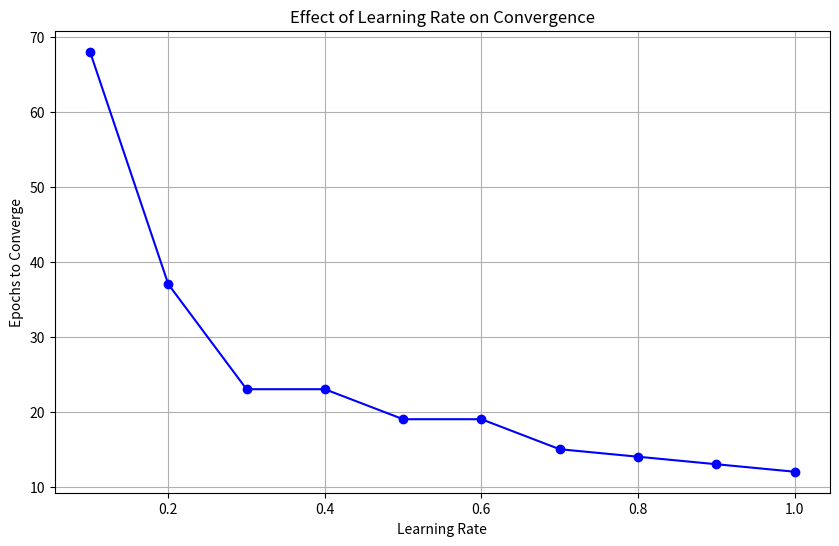

Python code for this plot:
import numpy as np
import matplotlib.pyplot as plt

# AND Gate data
X = np.array([[0, 0], [0, 1], [1, 0], [1, 1]])
y = np.array([0, 0, 0, 1])

def step_activation(x):
    return 1 if x >= 0 else 0

def perceptron_train(X, y, W, alpha, max_epochs=1000, convergence_error=0.002):
    errors = []
    bias = np.ones((X.shape[0], 1))
    X_with_bias = np.hstack((bias, X))
    
    for epoch in range(max_epochs):
        total_error = 0
        for i in range(X.shape[0]):
            summation = np.dot(X_with_bias[i], W)
            prediction = step_activation(summation)
            error = y[i] - prediction
            W += alpha * error * X_with_bias[i]
            total_error += error ** 2
        
        sum_squared_error = total_error / X.shape[0]
        errors.append(sum_squared_error)
        
        if sum_squared_error <= convergence_error:
            return epoch+1
    
    return max_epochs

# Test different learning rates
learning_rates = np.arange(0.1, 1.1, 0.1)
epochs_needed = []

for alpha in learning_rates:
    W = np.array([10, 0.2, -0.75])  # Reset weights
    epochs = perceptron_train(X, y, W, alpha)
    epochs_needed.append(epochs)
    print(f"Learning rate {alpha:.1f}: {epochs} epochs")

# Plot results
plt.figure(figsize=(10, 6))
plt.plot(learning_rates, epochs_needed, 'bo-')
plt.xlabel('Learning Rate')
plt.ylabel('Epochs to Converge')
plt.title('Effect of Learning Rate on Convergence')
plt.grid(True)
plt.show()